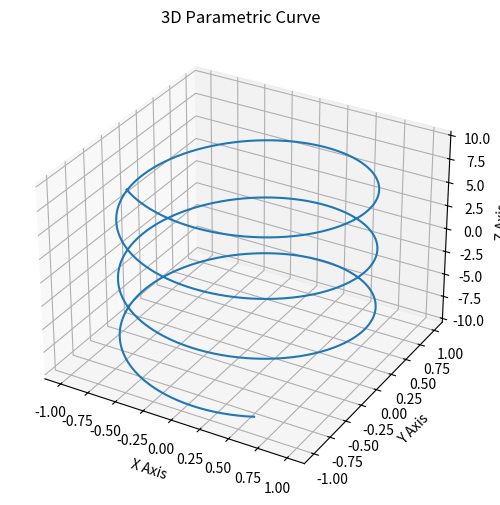

Here is the Python script that generated this plot:
# Program 01f: A program that plots a parametric curve in 3D.
# Remember to run the Module (or type F5).
import numpy as np
import matplotlib.pyplot as plt
#from mpl_toolkits.mplot3d import Axes3D
fig = plt.figure(figsize=(8, 6))
ax = fig.add_subplot(1, 1, 1, projection='3d')
t = np.linspace(-10, 10, 1000)
x = np.sin(t)
y = np.cos(t)
z = t
ax.plot(x, y, z)
ax.set_xlabel("X Axis")
ax.set_ylabel("Y Axis")
ax.set_zlabel("Z Axis")
ax.set_title("3D Parametric Curve")
plt.show()